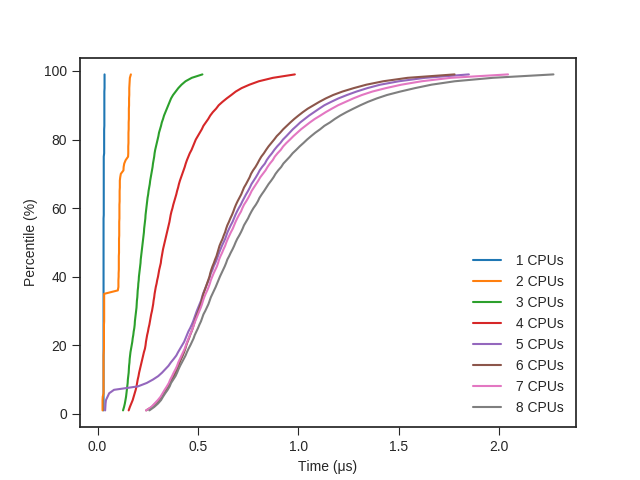

The table this chart was drawn from, first rows:
cpus, threadspercpu, percentile, time
1, 1, 1, 30
1, 1, 2, 30
1, 1, 3, 30
1, 1, 4, 30
1, 1, 5, 30
1, 1, 6, 30
1, 1, 7, 30
1, 1, 8, 30
1, 1, 9, 30
1, 1, 10, 30
1, 1, 11, 30
1, 1, 12, 30
1, 1, 13, 30
1, 1, 14, 30
1, 1, 15, 30
1, 1, 16, 30
1, 1, 17, 30
1, 1, 18, 30
1, 1, 19, 30
1, 1, 20, 30
1, 1, 21, 30
1, 1, 22, 30
1, 1, 23, 30
1, 1, 24, 30
1, 1, 25, 30
1, 1, 26, 30
1, 1, 27, 30
1, 1, 28, 30
1, 1, 29, 30
1, 1, 30, 30
1, 1, 31, 30
1, 1, 32, 30
1, 1, 33, 30
1, 1, 34, 30
1, 1, 35, 30
1, 1, 36, 30
1, 1, 37, 30
1, 1, 38, 30
1, 1, 39, 30
1, 1, 40, 30
1, 1, 41, 30
1, 1, 42, 30
1, 1, 43, 30
1, 1, 44, 30
1, 1, 45, 30
1, 1, 46, 30
1, 1, 47, 30
1, 1, 48, 30
1, 1, 49, 30
1, 1, 50, 30
1, 1, 51, 30
1, 1, 52, 30
1, 1, 53, 30
1, 1, 54, 30
1, 1, 55, 30
1, 1, 56, 30
1, 1, 57, 30
1, 1, 58, 31
1, 1, 59, 31
1, 1, 60, 31
... 1,588 more rows
